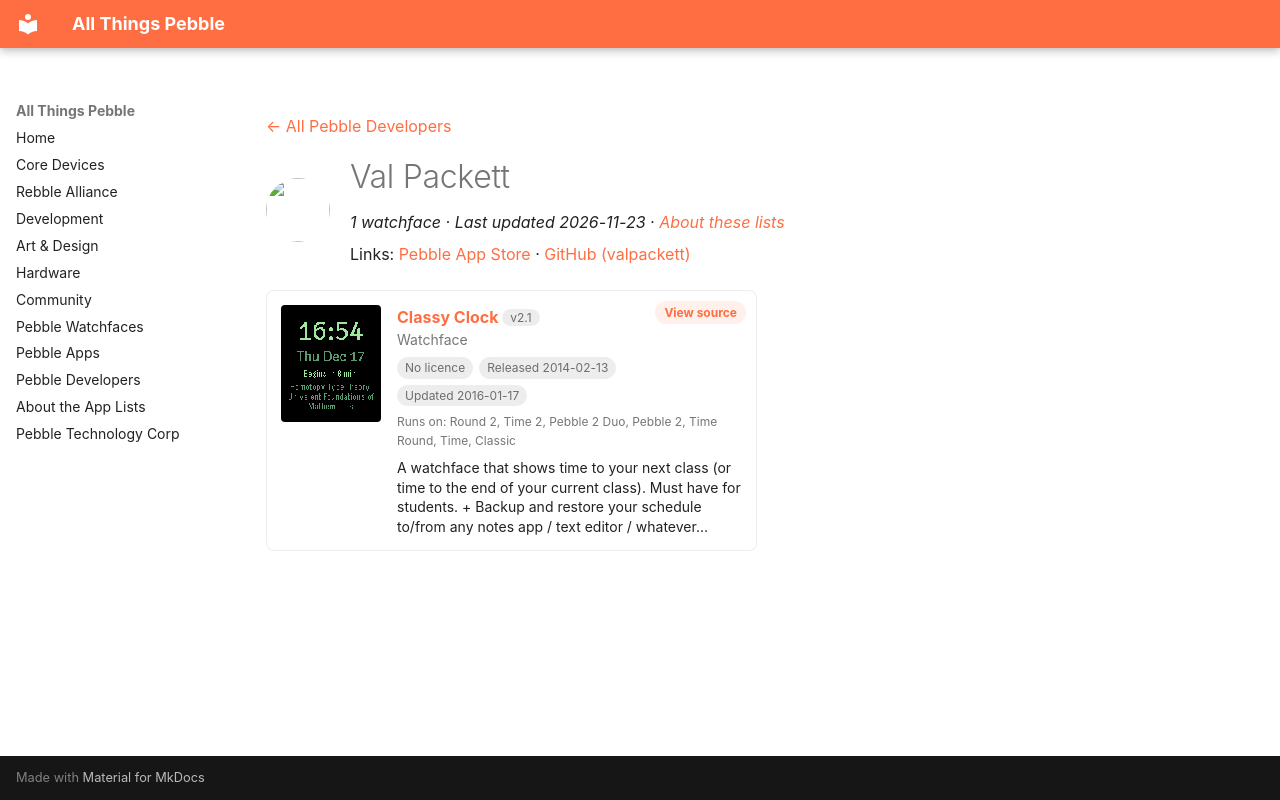

repository: saltedlolly/all-things-pebble · page: developers/val-packett.html · generator: mkdocs

---
title: "Val Packett"
hide:
  - toc
---

<!-- Generated by scripts/update_app_directory.py: do not edit by hand -->
[← All Pebble Developers](../developers.md)

<div class="dev-header" markdown>
<img class="dev-avatar" src="https://github.com/valpackett.png?size=128" alt="" width="64" height="64" loading="lazy" onerror="this.remove()">
<div class="dev-intro" markdown>

# Val Packett

*1 watchface · Last updated 2026-11-23 · [About these lists](../about-app-lists.md)*

Links: [Pebble App Store](https://apps.repebble.com/apps/dev/val-packett_52f4bc5cc19ddfde8300060e) · [GitHub (valpackett)](https://github.com/valpackett)

</div>
</div>

<div class="app-grid dev-apps" data-search-exclude>
<div class="app-card" data-type="watchface" data-title="classy clock" data-released="2014-02-13" data-updated="2016-01-17">
<a class="app-shot" href="https://apps.repebble.com/52fd08542ace7afe350001de" data-search-exclude><img src="../images/apps/52fd08542ace7afe350001de.png" alt="Classy Clock" loading="lazy"></a>
<div class="app-info">
<h2 class="app-name" id="app-52fd08542ace7afe350001de"><a href="https://apps.repebble.com/52fd08542ace7afe350001de">Classy Clock</a> <span class="app-version" title="Latest version" data-search-exclude>v2.1</span></h2>
<a class="app-source" href="https://github.com/valpackett/classyclock" title="Source code" data-search-exclude>View source</a>
<div class="app-dev">Watchface</div>
<div class="app-tags" data-search-exclude><span class="app-licence app-licence--none" title="Licence">No licence</span> <span title="First published in the app store">Released 2014-02-13</span> <span title="Latest release in the app store">Updated 2016-01-17</span></div>
<div class="app-watches" title="Supported watches" data-search-exclude>Runs on: Round 2, Time 2, Pebble 2 Duo, Pebble 2, Time Round, Time, Classic</div>
<p class="app-desc">A watchface that shows time to your next class (or time to the end of your current class). Must have for students. + Backup and restore your schedule to/from any notes app / text editor / whatever…</p>
</div>
</div>
</div>
